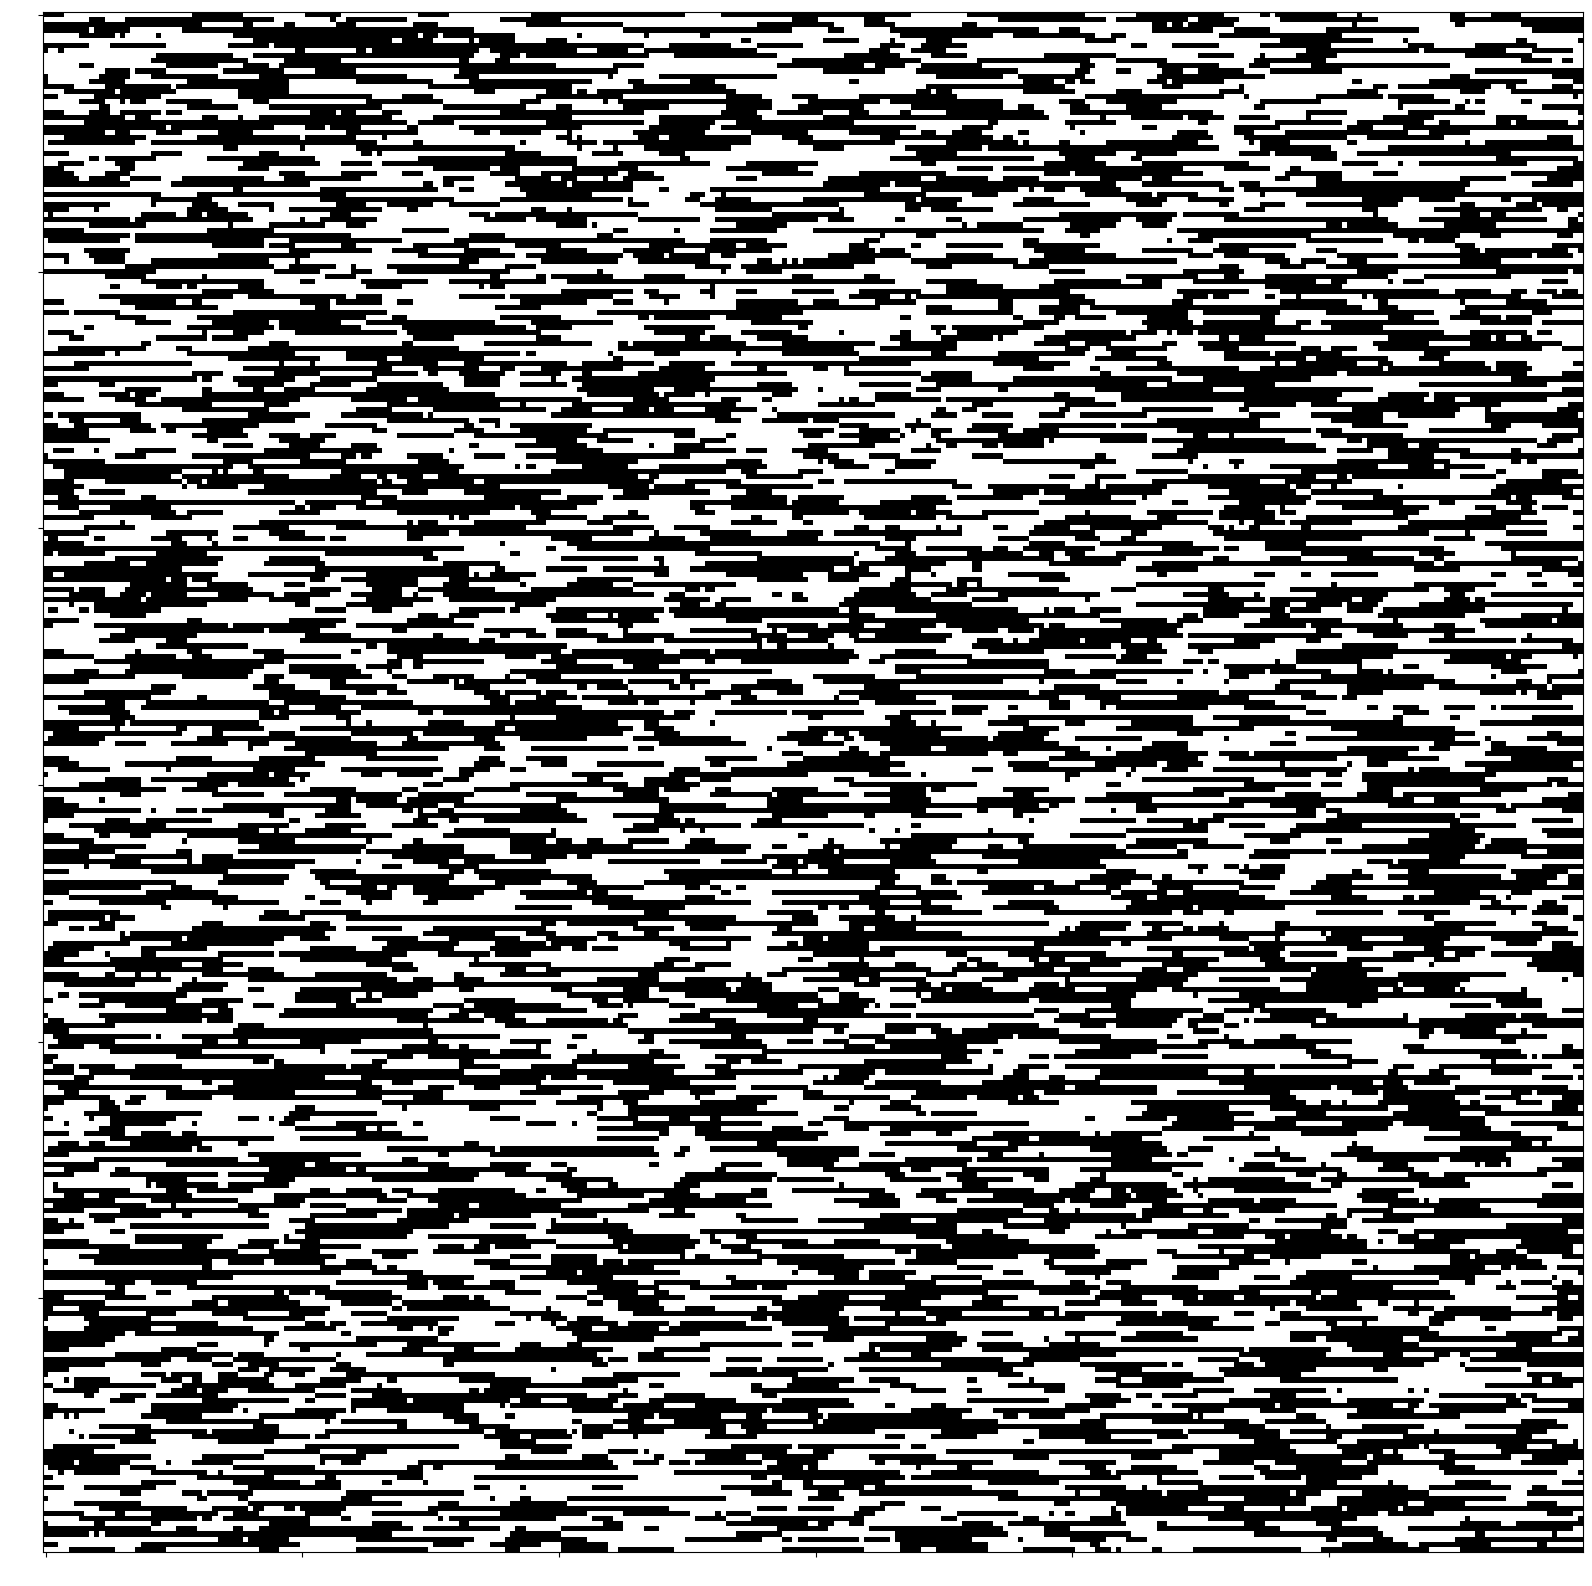

Here is the Python script that generated this plot: (Note: this script raises an exception after producing the figure.)
from matplotlib import pyplot as plt
from matplotlib import colors
import random

# This is a script to generate random images of black and white noise. This is also called "white noise".

def make_matrix(x, y):
    """Creates a sizex by sizey matrix filled with zeros."""
    return [[0]*y for _ in range(x)]

# This function generates a random grid with a gradient of probability
def random_gradient(grid_dimension: int, white: int, black: int, gradient=1):
    # Here you can chose how many colours you want to have in the grid. Each number equal one colour.
    numbers_grid = [1, 2]

    white_0, black_0 = white, black     # this will store the initial values of white and black
    # This loop generates as many random numbers as the grid size you set. And it stores the results in a matrix.
    GRID = make_matrix(grid_dimension, grid_dimension)
    for i in range(grid_dimension):
        for j in range(grid_dimension):
            GRID[i][j] = random.choices(numbers_grid, [white, black], k=1)
            white += gradient

    # Plot the data
    # Here there are a list of colours: ["white", "green", "black", "orange", "blue", "yellow", "red", "pink"]
    colours_grid = ["white", "black"]
    Cmap = colors.ListedColormap(colours_grid)

    # Show the image
    plt.figure(figsize=(20, 20))
    plt.imshow(GRID, cmap=Cmap)
    #plt.axis('off')
    plt.xticks(color='w')
    plt.yticks(color='w')
    plt.savefig("pattern_from_random/grid_" + str(grid_dimension) + "_gradient" + str(gradient) + "_w" + str(white_0) + "_b" + str(black_0) + ".png", format="png", dpi=300)
    plt.show()
    plt.close()
    return None

# This function generates a random grid with different probabilities of each colours.
# You can set how much connectivity there is in the black and white noise.
# For instance, high connectivity means that the probability of a square being of a colours, it is higher if the previous square is the same colour.
# Low connectivity means that the probability of a square being of a colours, it is higher if the previous square is a different colour.
def random_connectivity(grid_dimension: int, white: int, black: int, connection=1):
    # Here you can chose how many colours you want to have in the grid. Each number equal one colour.
    numbers_grid = [1, 2]

    # This loop generates as many random numbers as the grid size you set. And it stores the results in a matrix.
    GRID = make_matrix(grid_dimension, grid_dimension)
    previous = 0
    counter = 0
    for i in range(grid_dimension):
        for j in range(grid_dimension):
            if previous == connection:  # previous == 1 or 2. 1 For very connected grids (positive feedback), 2 for very not connected (negative feedback). You can also set it to connection if you want to have it at random
                GRID[i][j] = random.choices(numbers_grid, [white, 1], k=1)
            else:
                GRID[i][j] = random.choices(numbers_grid, [1, black], k=1)
            counter += 1
            previous = GRID[i][j][0]
            # If you want, you can change the connectivity through the grid.
            #connection = random.choices(numbers_grid, [2, 1], k=1)[0]

    # Plot the data
    # Here there are a list of colours: ["white", "green", "black", "orange", "blue", "yellow", "red", "pink"]
    colours_grid = ["white", "black"]
    Cmap = colors.ListedColormap(colours_grid)

    # Show the image
    plt.figure(figsize=(20, 20))
    plt.imshow(GRID, cmap=Cmap)
    #plt.axis('off')
    plt.xticks(color='w')
    plt.yticks(color='w')
    plt.savefig("pattern_from_random/grid_" + str(grid_dimension) + "_c" + str(connection) + "_w" + str(white) + "_b" + str(black) + ".png", format="png", dpi=300)
    plt.show()
    plt.close()
    return None


# test the code
if __name__ == "__main__":

    random_connectivity(grid_dimension=300, white=10, black=10, connection=1)
    random_connectivity(grid_dimension=100, white=10, black=10, connection=2)

    W = range(1, 22, 3)
    B = range(1, 22, 3)
    """
    for w in W:
        for b in B:
            random_connectivity(grid_dimension=200, white=w, black=b, connection=2)
    """

    random_gradient(grid_dimension=500, white=1, black=25, gradient=0.0003)